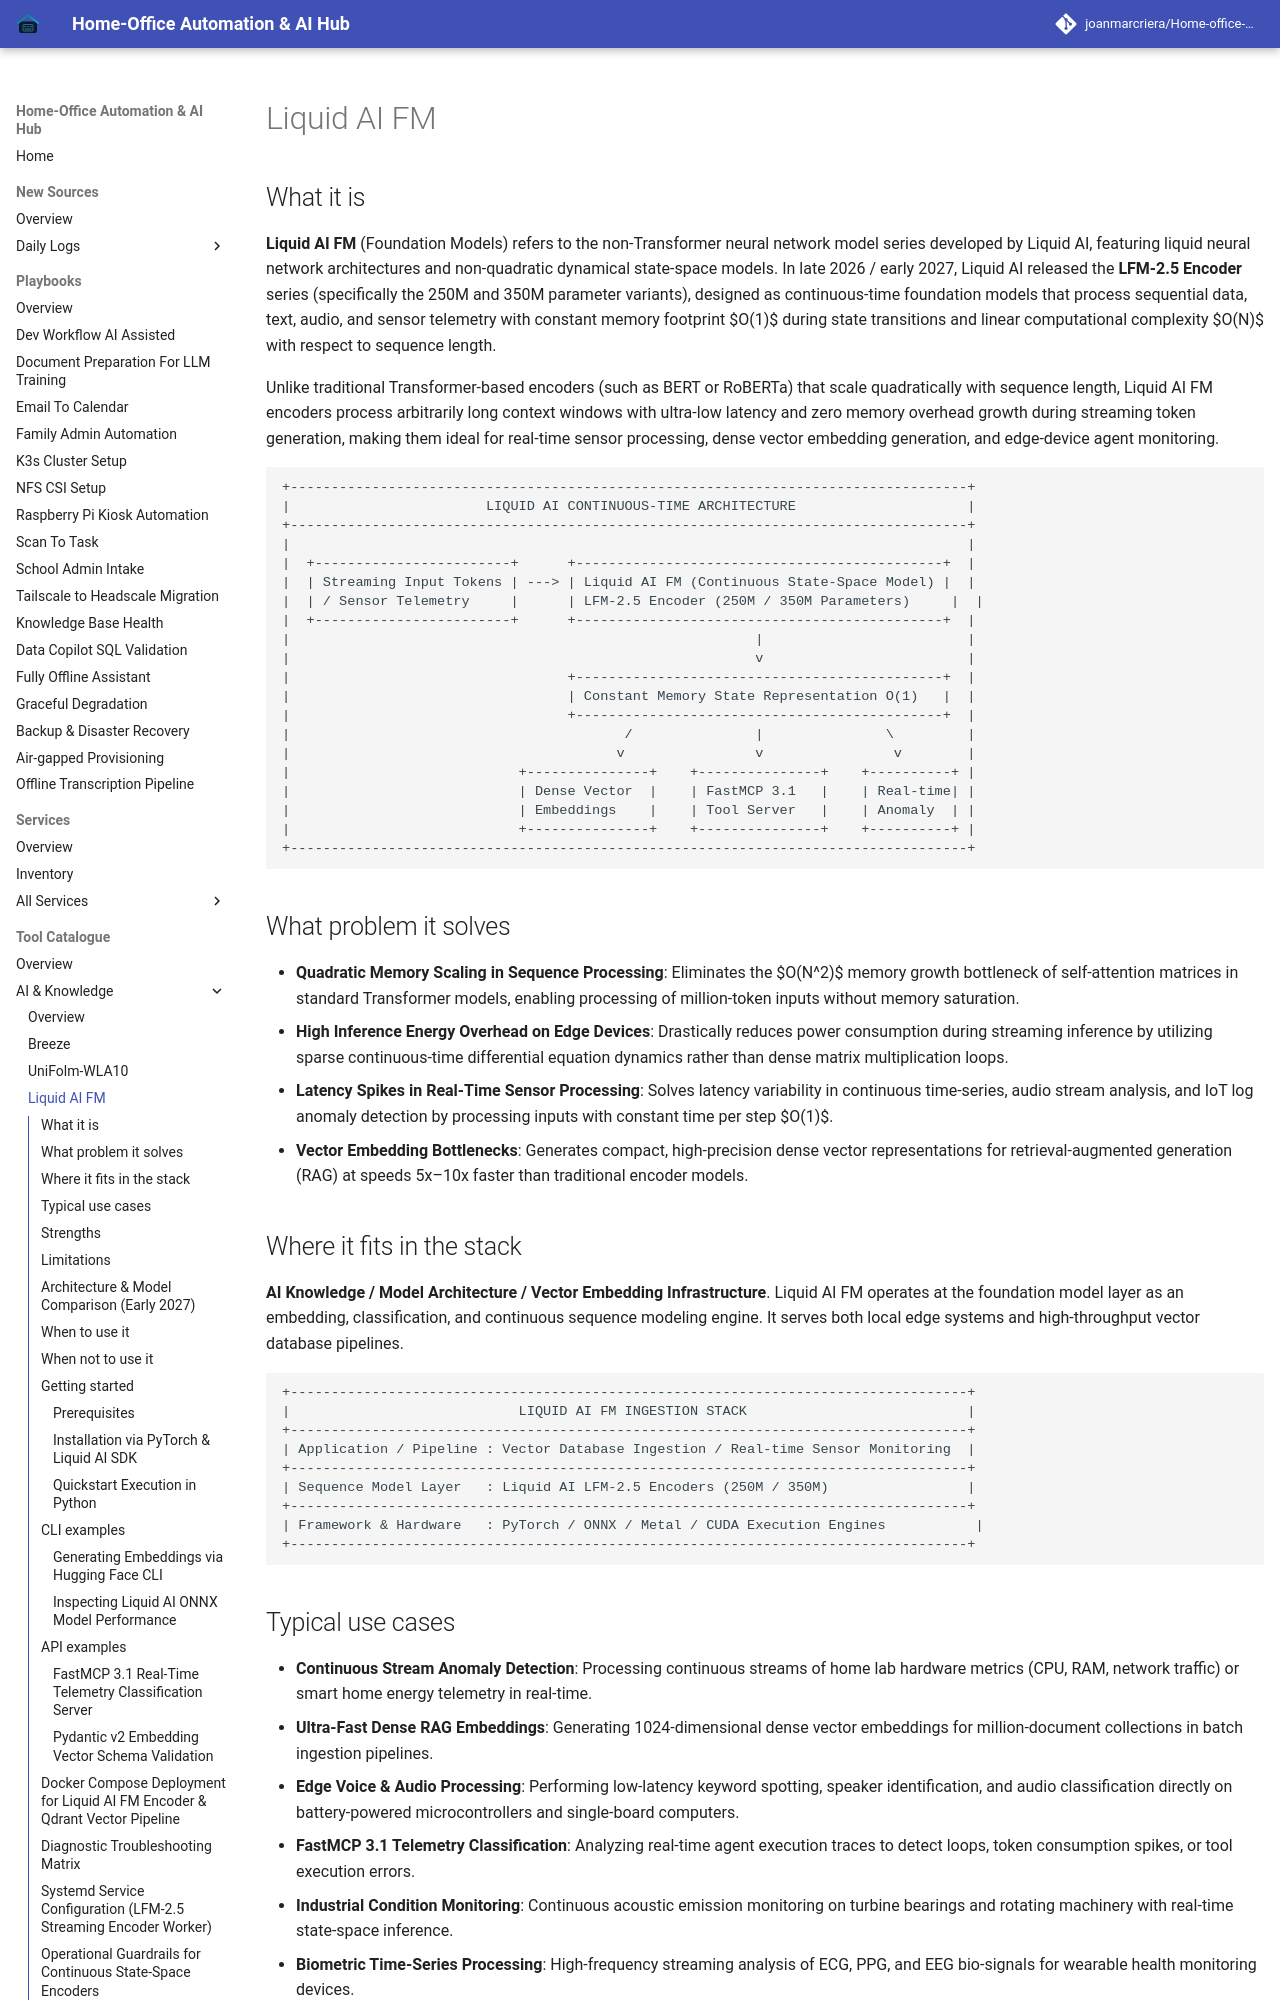

repository: joanmarcriera/Home-office-automations · page: tools/ai_knowledge/liquid-ai-fm/index.html · generator: mkdocs

# Liquid AI FM

## What it is
**Liquid AI FM** (Foundation Models) refers to the non-Transformer neural network model series developed by Liquid AI, featuring liquid neural network architectures and non-quadratic dynamical state-space models. In late 2026 / early 2027, Liquid AI released the **LFM-2.5 Encoder** series (specifically the 250M and 350M parameter variants), designed as continuous-time foundation models that process sequential data, text, audio, and sensor telemetry with constant memory footprint $O(1)$ during state transitions and linear computational complexity $O(N)$ with respect to sequence length.

Unlike traditional Transformer-based encoders (such as BERT or RoBERTa) that scale quadratically with sequence length, Liquid AI FM encoders process arbitrarily long context windows with ultra-low latency and zero memory overhead growth during streaming token generation, making them ideal for real-time sensor processing, dense vector embedding generation, and edge-device agent monitoring.

```
+-----------------------------------------------------------------------------------+
|                        LIQUID AI CONTINUOUS-TIME ARCHITECTURE                     |
+-----------------------------------------------------------------------------------+
|                                                                                   |
|  +------------------------+      +---------------------------------------------+  |
|  | Streaming Input Tokens | ---> | Liquid AI FM (Continuous State-Space Model) |  |
|  | / Sensor Telemetry     |      | LFM-2.5 Encoder (250M / 350M Parameters)     |  |
|  +------------------------+      +---------------------------------------------+  |
|                                                         |                         |
|                                                         v                         |
|                                  +---------------------------------------------+  |
|                                  | Constant Memory State Representation O(1)   |  |
|                                  +---------------------------------------------+  |
|                                         /               |               \         |
|                                        v                v                v        |
|                            +---------------+    +---------------+    +----------+ |
|                            | Dense Vector  |    | FastMCP 3.1   |    | Real-time| |
|                            | Embeddings    |    | Tool Server   |    | Anomaly  | |
|                            +---------------+    +---------------+    +----------+ |
+-----------------------------------------------------------------------------------+
```

## What problem it solves
- **Quadratic Memory Scaling in Sequence Processing**: Eliminates the $O(N^2)$ memory growth bottleneck of self-attention matrices in standard Transformer models, enabling processing of million-token inputs without memory saturation.
- **High Inference Energy Overhead on Edge Devices**: Drastically reduces power consumption during streaming inference by utilizing sparse continuous-time differential equation dynamics rather than dense matrix multiplication loops.
- **Latency Spikes in Real-Time Sensor Processing**: Solves latency variability in continuous time-series, audio stream analysis, and IoT log anomaly detection by processing inputs with constant time per step $O(1)$.
- **Vector Embedding Bottlenecks**: Generates compact, high-precision dense vector representations for retrieval-augmented generation (RAG) at speeds 5x–10x faster than traditional encoder models.
